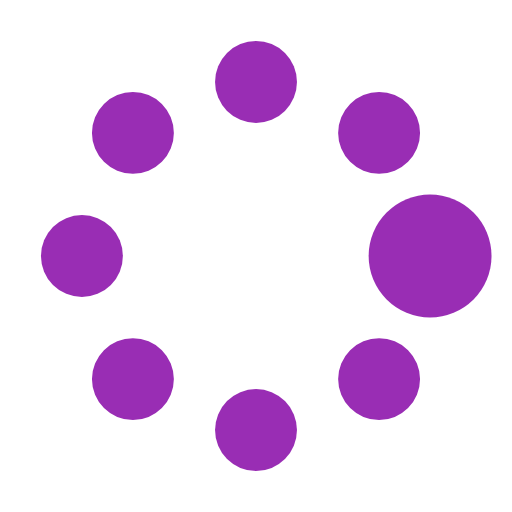
t = 0.00 s
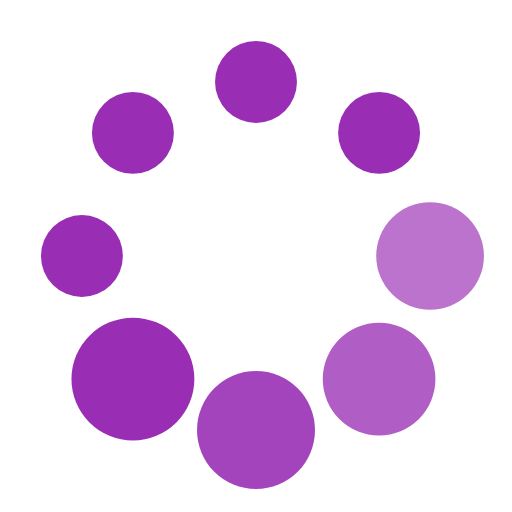
t = 0.37 s
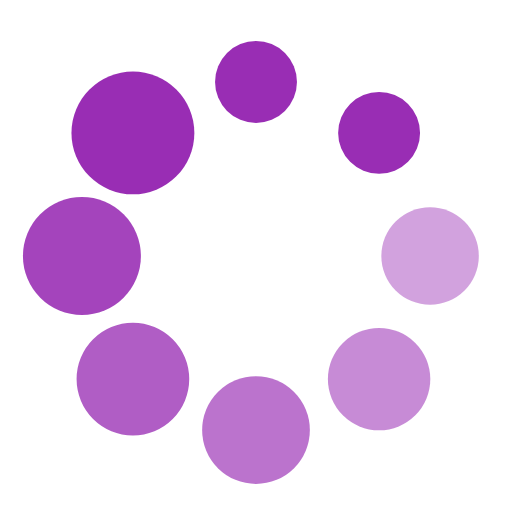
t = 0.62 s
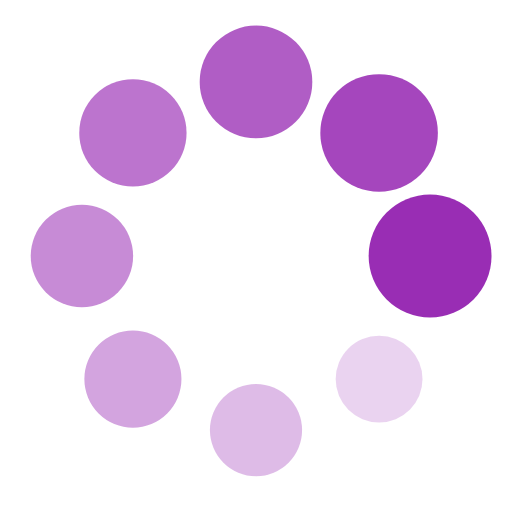
t = 1.00 s
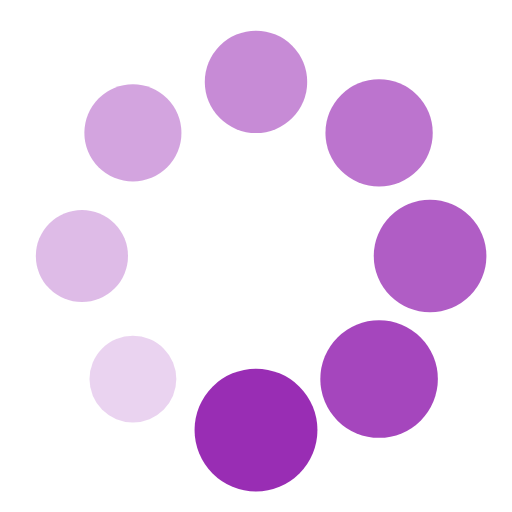
t = 1.25 s
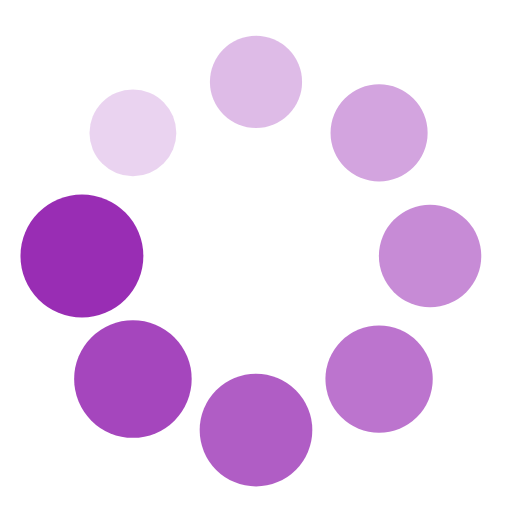
t = 1.50 s

The animated SVG that drew these frames (rendered in a browser with its animation timeline set to each time). Animation: 16 SMIL elements (animate=8,animateTransform=8); one cycle of 1.87 s, repeats indefinitely.

<?xml version="1.0" encoding="utf-8"?><svg width='160px' height='160px' xmlns="http://www.w3.org/2000/svg" viewBox="0 0 100 100" preserveAspectRatio="xMidYMid" class="uil-spin"><rect x="0" y="0" width="100" height="100" fill="none" class="bk"></rect><g transform="translate(50 50)"><g transform="rotate(0) translate(34 0)"><circle cx="0" cy="0" r="8" fill="rgba(150,39,178,0.97)"><animate attributeName="opacity" from="1" to="0.1" begin="0s" dur="1s" repeatCount="indefinite"></animate><animateTransform attributeName="transform" type="scale" from="1.5" to="1" begin="0s" dur="1s" repeatCount="indefinite"></animateTransform></circle></g><g transform="rotate(45) translate(34 0)"><circle cx="0" cy="0" r="8" fill="rgba(150,39,178,0.97)"><animate attributeName="opacity" from="1" to="0.1" begin="0.12s" dur="1s" repeatCount="indefinite"></animate><animateTransform attributeName="transform" type="scale" from="1.5" to="1" begin="0.12s" dur="1s" repeatCount="indefinite"></animateTransform></circle></g><g transform="rotate(90) translate(34 0)"><circle cx="0" cy="0" r="8" fill="rgba(150,39,178,0.97)"><animate attributeName="opacity" from="1" to="0.1" begin="0.25s" dur="1s" repeatCount="indefinite"></animate><animateTransform attributeName="transform" type="scale" from="1.5" to="1" begin="0.25s" dur="1s" repeatCount="indefinite"></animateTransform></circle></g><g transform="rotate(135) translate(34 0)"><circle cx="0" cy="0" r="8" fill="rgba(150,39,178,0.97)"><animate attributeName="opacity" from="1" to="0.1" begin="0.37s" dur="1s" repeatCount="indefinite"></animate><animateTransform attributeName="transform" type="scale" from="1.5" to="1" begin="0.37s" dur="1s" repeatCount="indefinite"></animateTransform></circle></g><g transform="rotate(180) translate(34 0)"><circle cx="0" cy="0" r="8" fill="rgba(150,39,178,0.97)"><animate attributeName="opacity" from="1" to="0.1" begin="0.5s" dur="1s" repeatCount="indefinite"></animate><animateTransform attributeName="transform" type="scale" from="1.5" to="1" begin="0.5s" dur="1s" repeatCount="indefinite"></animateTransform></circle></g><g transform="rotate(225) translate(34 0)"><circle cx="0" cy="0" r="8" fill="rgba(150,39,178,0.97)"><animate attributeName="opacity" from="1" to="0.1" begin="0.62s" dur="1s" repeatCount="indefinite"></animate><animateTransform attributeName="transform" type="scale" from="1.5" to="1" begin="0.62s" dur="1s" repeatCount="indefinite"></animateTransform></circle></g><g transform="rotate(270) translate(34 0)"><circle cx="0" cy="0" r="8" fill="rgba(150,39,178,0.97)"><animate attributeName="opacity" from="1" to="0.1" begin="0.75s" dur="1s" repeatCount="indefinite"></animate><animateTransform attributeName="transform" type="scale" from="1.5" to="1" begin="0.75s" dur="1s" repeatCount="indefinite"></animateTransform></circle></g><g transform="rotate(315) translate(34 0)"><circle cx="0" cy="0" r="8" fill="rgba(150,39,178,0.97)"><animate attributeName="opacity" from="1" to="0.1" begin="0.87s" dur="1s" repeatCount="indefinite"></animate><animateTransform attributeName="transform" type="scale" from="1.5" to="1" begin="0.87s" dur="1s" repeatCount="indefinite"></animateTransform></circle></g></g></svg>
